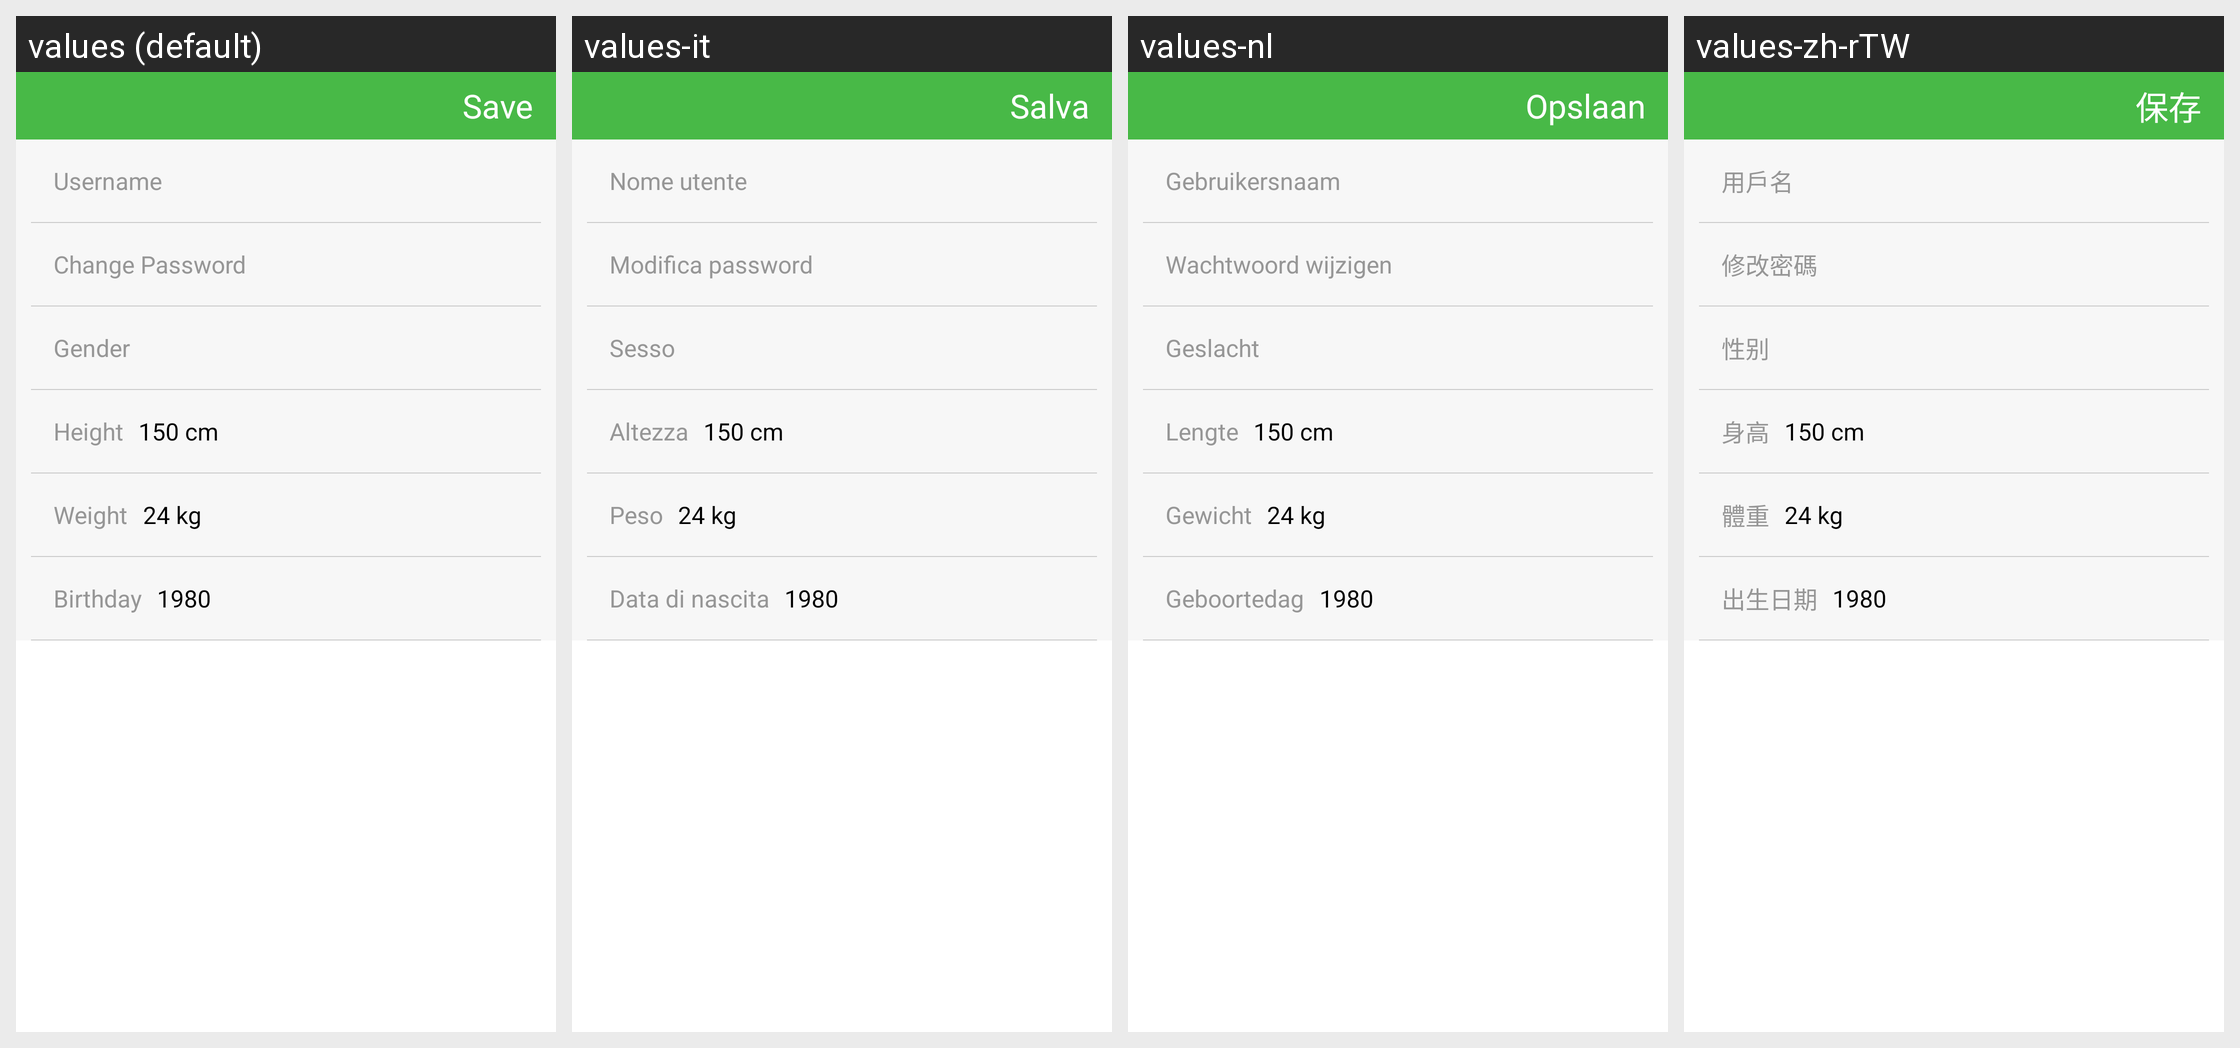

Locale-by-locale string values for the Android screen shown in this grid:
Android screen res/layout/base_setting_view.xml rendered under 4 locales, left to right: values (default), values-it, values-nl, values-zh-rTW. Device: Nexus 5 (rendered at 1080×1920; each locale shown at half size, 540×960, under a caption strip naming it); theme android:Theme.Light.NoTitleBar.
Other locales in the repository, not shown: values-de, values-es, values-fr, values-ja, values-pl, values-pt, values-ru, values-zh-rCN.
Strings drawn on this screen, with the default value and each locale's value (text and hints the layout hard-codes, and strings that could not be matched under every locale, appear in the picture but are not listed):

reminder_save
  values: Save
  values-it: Salva
  values-nl: Opslaan
  values-zh-rTW: 保存

reg_username
  values: Username
  values-it: Nome utente
  values-nl: Gebruikersnaam
  values-zh-rTW: 用戶名

changepassword
  values: Change Password
  values-it: Modifica password
  values-nl: Wachtwoord wijzigen
  values-zh-rTW: 修改密碼

sex
  values: Gender
  values-it: Sesso
  values-nl: Geslacht
  values-zh-rTW: 性别

height
  values: Height
  values-it: Altezza
  values-nl: Lengte
  values-zh-rTW: 身高

weight
  values: Weight
  values-it: Peso
  values-nl: Gewicht
  values-zh-rTW: 體重

date_of_birth
  values: Birthday
  values-it: Data di nascita
  values-nl: Geboortedag
  values-zh-rTW: 出生日期
